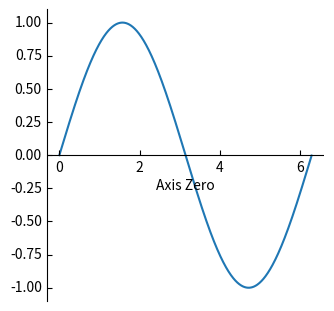

Generate this figure with matplotlib:
import matplotlib.pyplot as plt
import numpy as np
from mpl_toolkits import axisartist

fig = plt.figure(figsize=(6, 3), layout="constrained")
gs = fig.add_gridspec(1, 2)

ax1 = fig.add_subplot(gs[0, 1], axes_class=axisartist.axislines.AxesZero)
ax1.axis["xzero"].set_visible(True)
ax1.axis["xzero"].label.set_text("Axis Zero")
ax1.axis["bottom", "top", "right"].set_visible(False)

x = np.arange(0, 2*np.pi, 0.01)
ax1.plot(x, np.sin(x))

plt.show()
